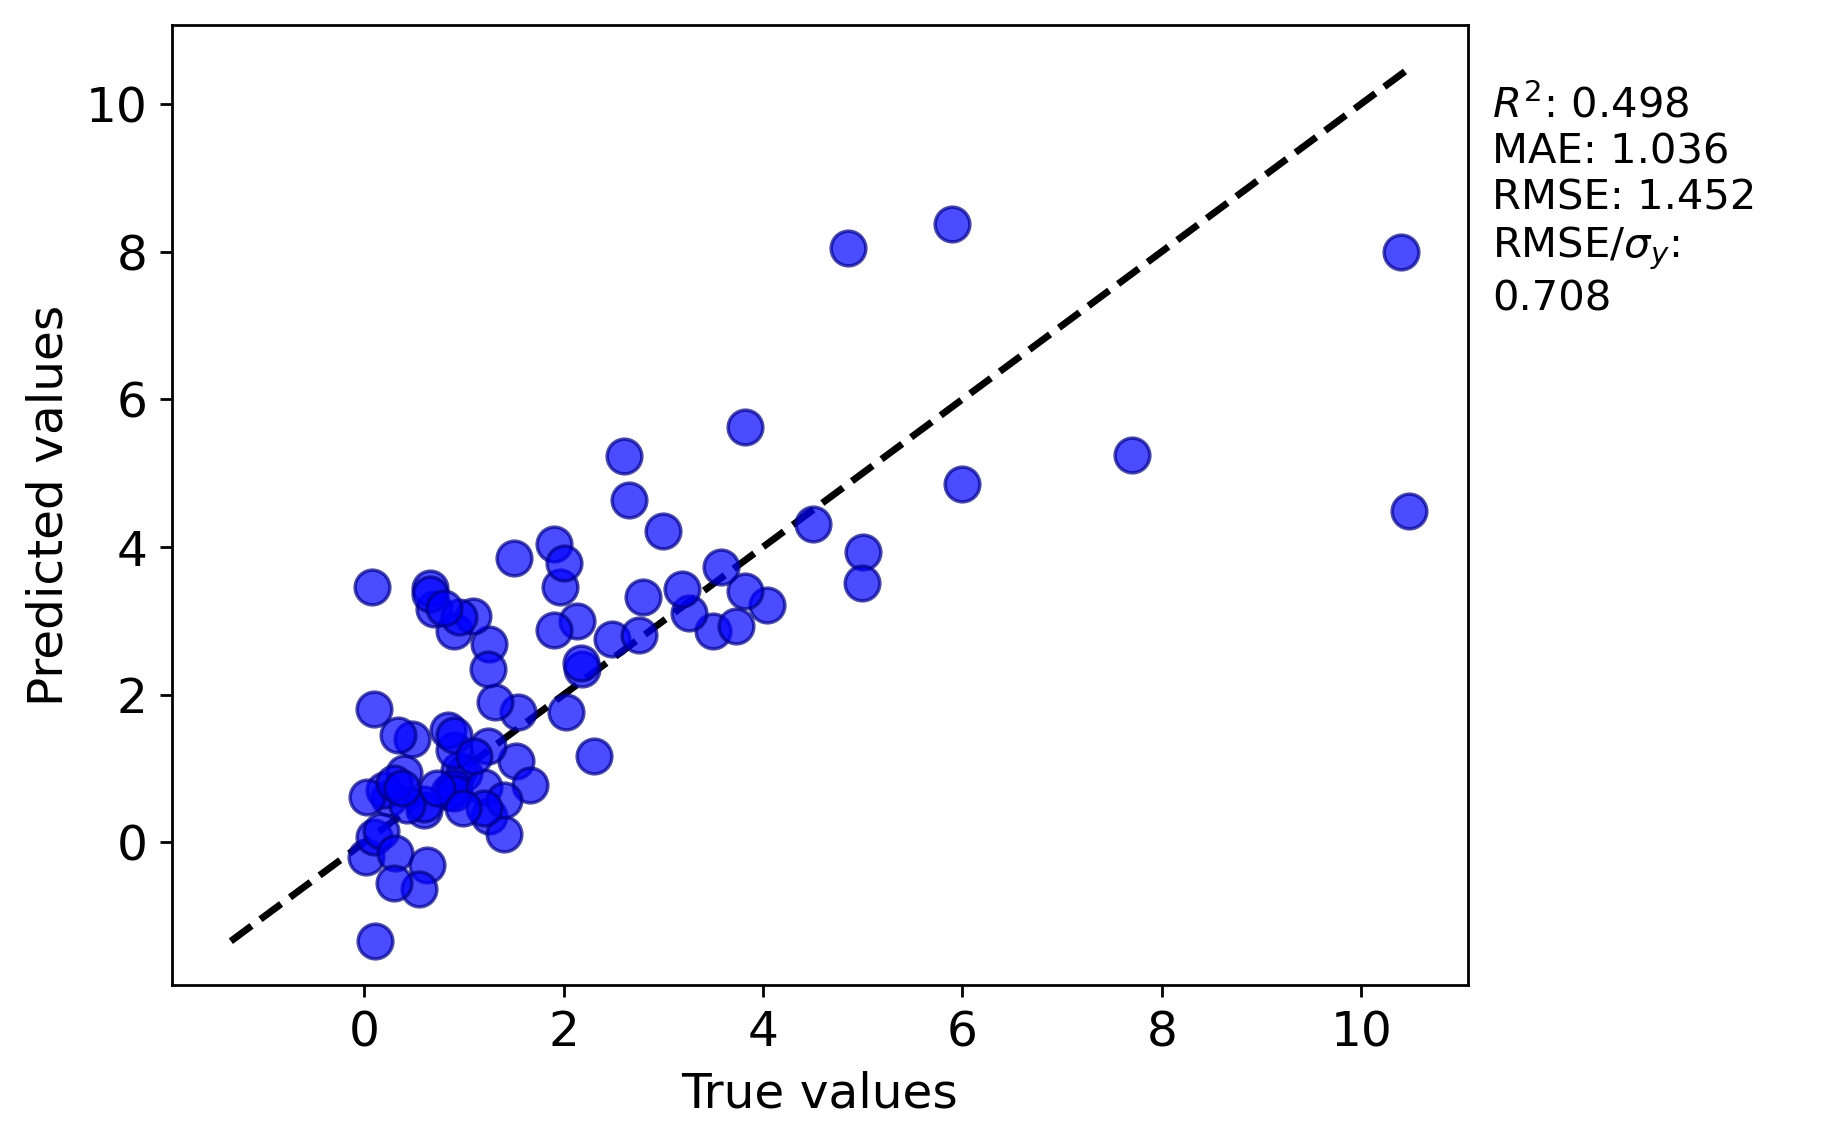

Source data for this figure (header and first rows):
y true, y pred
0.85, 0.6792
0.95, 0.9845
0.4, 0.9449
2.6, 5.229
2.48, 2.749
0.48, 1.394
10.48, 4.489
2.66, 4.631
1.962, 3.464
2.755, 2.803
4.5, 4.305
7.7, 5.25
1.9, 4.038
0.9, 2.856
1.0, 0.9403
0.6, 0.4363
1.517, 1.094
1.25, 0.3618
4.85, 8.043
1.4, 0.1159
0.25, 0.5949
0.2, 0.7063
0.9, 1.246
0.025, 0.6128
0.02, -0.2042
3.5, 2.855
2.023, 1.762
3.26, 3.101
0.9, 0.735
0.9, 0.6743
1.25, 2.686
0.6, 0.517
1.2, 0.7515
0.1, 0.07452
0.725, 0.7359
0.63, -0.3113
1.54, 1.76
0.335, 1.453
1.5, 3.849
1.315, 1.902
0.84, 1.519
1.665, 0.7783
2.13, 2.995
0.17, 0.1534
1.24, 1.309
3.184, 3.424
0.9, 1.453
0.08, 3.46
0.43, 0.5016
6.0, 4.847
0.7, 3.164
1.086, 3.06
0.1, 1.804
4.04, 3.214
2.0, 3.778
1.4, 0.578
0.3, 0.8012
0.38, 0.7299
1.2, 0.4581
3.82, 5.627
... 24 more rows
